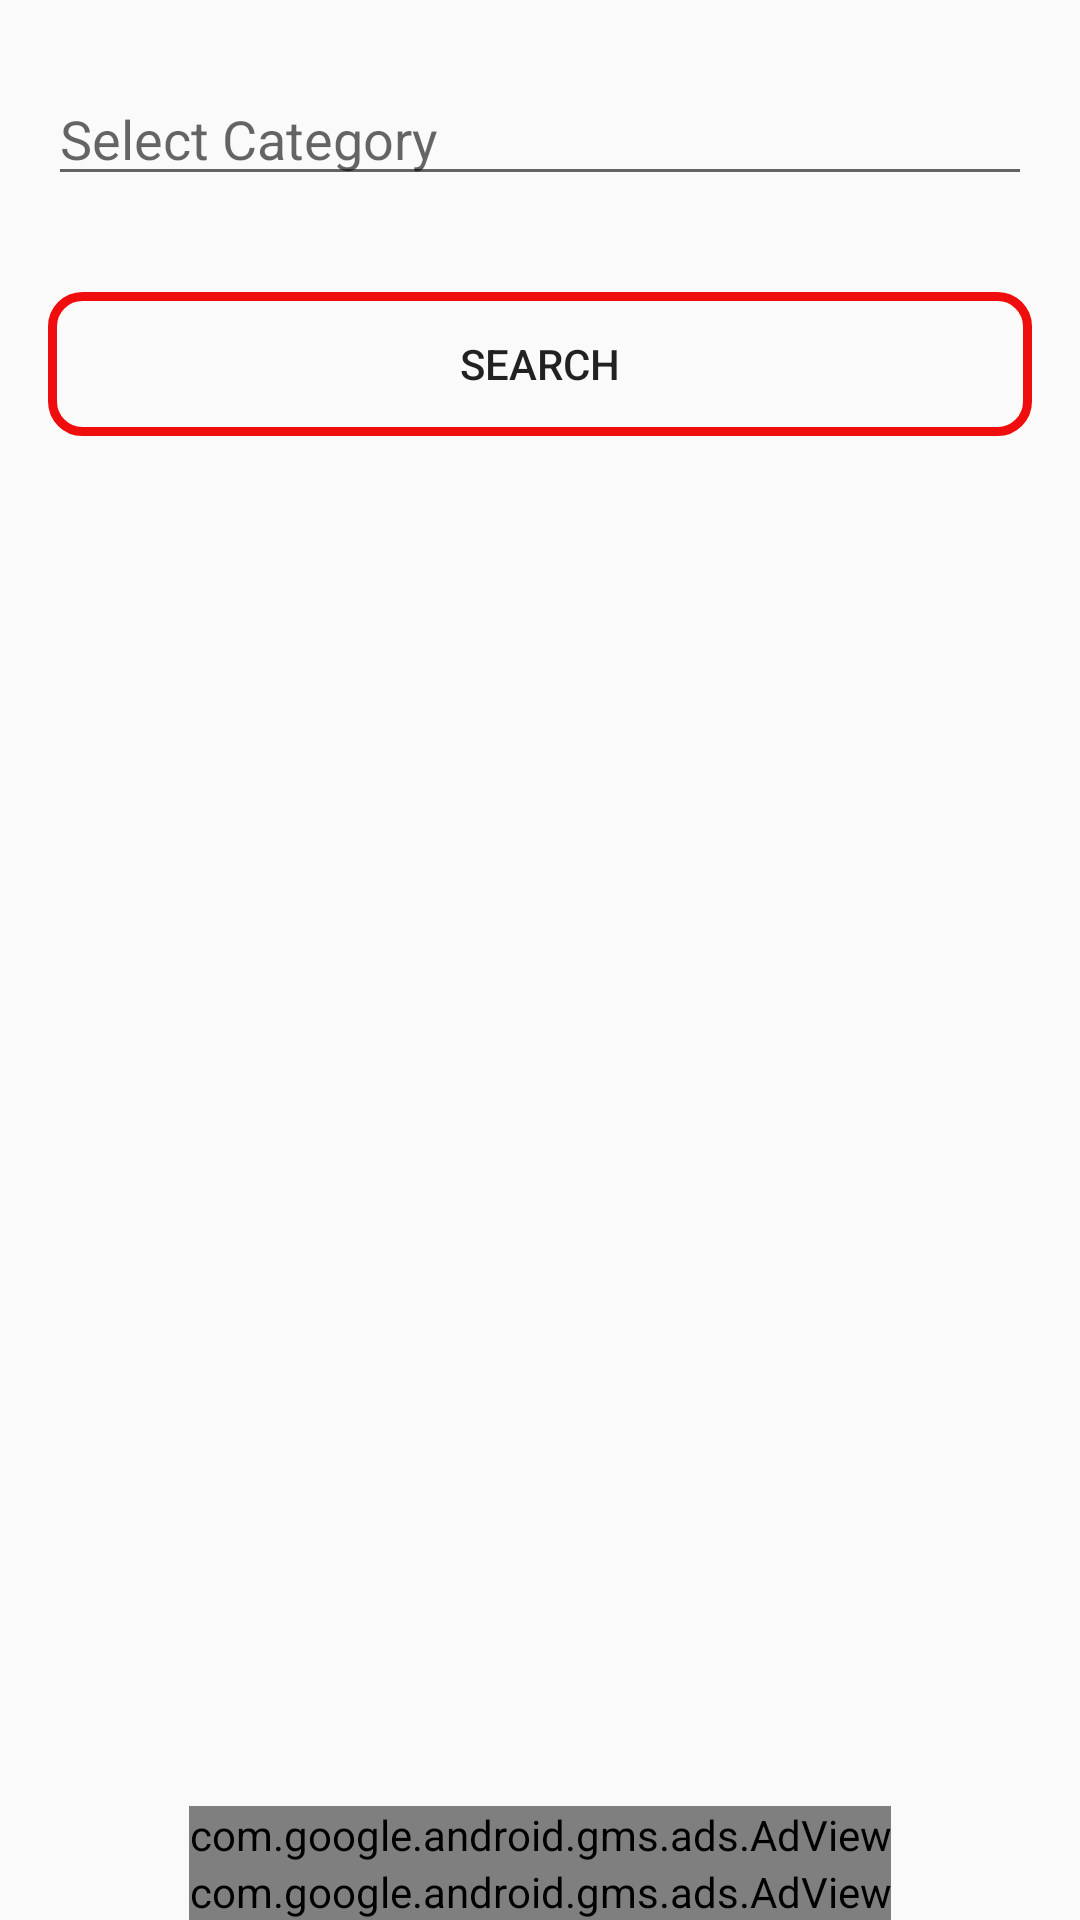

The Android layout XML behind this screen, and the referenced resources:
<!-- AndroidManifest.xml: application theme AppTheme -->
<!-- res/layout/activity_main_layout.xml -->
<?xml version="1.0" encoding="utf-8"?>
<android.support.constraint.ConstraintLayout xmlns:android="http://schemas.android.com/apk/res/android"
    xmlns:app="http://schemas.android.com/apk/res-auto"
    xmlns:tools="http://schemas.android.com/tools"
    android:layout_width="match_parent"
    android:layout_height="match_parent"
    android:orientation="horizontal"
    tools:context=".MainLayout">

    <AutoCompleteTextView
        android:id="@+id/keyword"
        android:layout_width="match_parent"
        android:layout_height="wrap_content"
        android:layout_marginEnd="16dp"
        android:layout_marginLeft="16dp"
        android:layout_marginRight="16dp"
        android:layout_marginStart="16dp"
        android:layout_marginTop="24dp"
        android:completionThreshold="1"
        android:hint="Select Category"
        app:layout_constraintEnd_toEndOf="parent"
        app:layout_constraintStart_toStartOf="parent"
        app:layout_constraintTop_toTopOf="parent" />


    <Button
        android:id="@+id/searchButton"
        android:layout_width="match_parent"
        android:layout_height="wrap_content"
        android:layout_marginEnd="16dp"
        android:layout_marginLeft="16dp"
        android:layout_marginRight="16dp"
        android:layout_marginStart="16dp"
        android:layout_marginTop="32dp"
        android:background="@drawable/buttonbackground"
        android:text="Search"
        app:layout_constraintEnd_toEndOf="parent"
        app:layout_constraintStart_toStartOf="parent"
        app:layout_constraintTop_toBottomOf="@+id/keyword" />

    <ListView
        android:id="@+id/listView"
        android:layout_width="match_parent"
        android:layout_height="match_parent"
        android:layout_marginBottom="50dp"
        android:layout_marginTop="150dp"
        app:layout_constraintBottom_toBottomOf="parent"
        app:layout_constraintEnd_toEndOf="parent"
        app:layout_constraintHorizontal_bias="1.0"
        app:layout_constraintStart_toStartOf="parent"
        app:layout_constraintTop_toBottomOf="@+id/searchButton"
        app:layout_constraintVertical_bias="0.984" />

    <com.google.android.gms.ads.AdView

        xmlns:ads="http://schemas.android.com/apk/res-auto"
        android:id="@+id/adView"
        android:layout_width="wrap_content"
        android:layout_height="wrap_content"
        android:layout_alignParentBottom="true"
        android:layout_centerHorizontal="true"
        android:layout_marginEnd="8dp"
        android:layout_marginLeft="8dp"
        android:layout_marginRight="8dp"
        android:layout_marginStart="8dp"
        ads:adSize="BANNER"
        ads:adUnitId="ca-app-pub-3538783908730049/3790107363"
        ads:layout_constraintBottom_toBottomOf="parent"
        ads:layout_constraintEnd_toEndOf="parent"
        ads:layout_constraintStart_toStartOf="parent">

    </com.google.android.gms.ads.AdView>

    <com.google.android.gms.ads.AdView

        android:id="@+id/adView2"
        android:layout_width="wrap_content"
        android:layout_height="wrap_content"
        android:layout_alignParentBottom="true"
        android:layout_centerHorizontal="true"
        android:layout_marginEnd="8dp"
        android:layout_marginLeft="8dp"
        android:layout_marginRight="8dp"
        android:layout_marginStart="8dp"
        app:adSize="BANNER"
        app:adUnitId="ca-app-pub-3538783908730049/5343319035"
        app:layout_constraintBottom_toTopOf="@+id/adView"
        app:layout_constraintEnd_toEndOf="parent"
        app:layout_constraintStart_toStartOf="parent">

    </com.google.android.gms.ads.AdView>


</android.support.constraint.ConstraintLayout>
<!-- resources referenced by this layout -->
<resources>
  <!-- drawable buttonbackground (drawable) -->
  <?xml version="1.0" encoding="utf-8"?>
  <shape
      xmlns:android="http://schemas.android.com/apk/res/android"
      android:shape="rectangle">
  
      <solid
          android:color="@android:color/transparent">
  
      </solid>
  
      <stroke
          android:width="3dp"
          android:color="@color/colorPrimaryDark"/>
  
      <corners
          android:radius="10dp"
  
          />
      <padding
  
  
          android:bottom="3dp"
          android:left="3dp"
          android:right="3dp"
          android:top="3dp"/>
  
  
  
  </shape>
  <style name="AppTheme" parent="Theme.AppCompat.Light.NoActionBar">
          
          <item name="colorPrimary">@color/colorPrimary</item>
          <item name="colorPrimaryDark">@color/colorPrimaryDark</item>
          <item name="colorAccent">@color/colorAccent</item>
          <item name="android:windowDisablePreview">true</item>
      </style>
  <color name="colorPrimaryDark">#ef0d0d</color>
  <color name="colorPrimary">#ef0d0d</color>
  <color name="colorAccent">#ef0d0d</color>
</resources>
